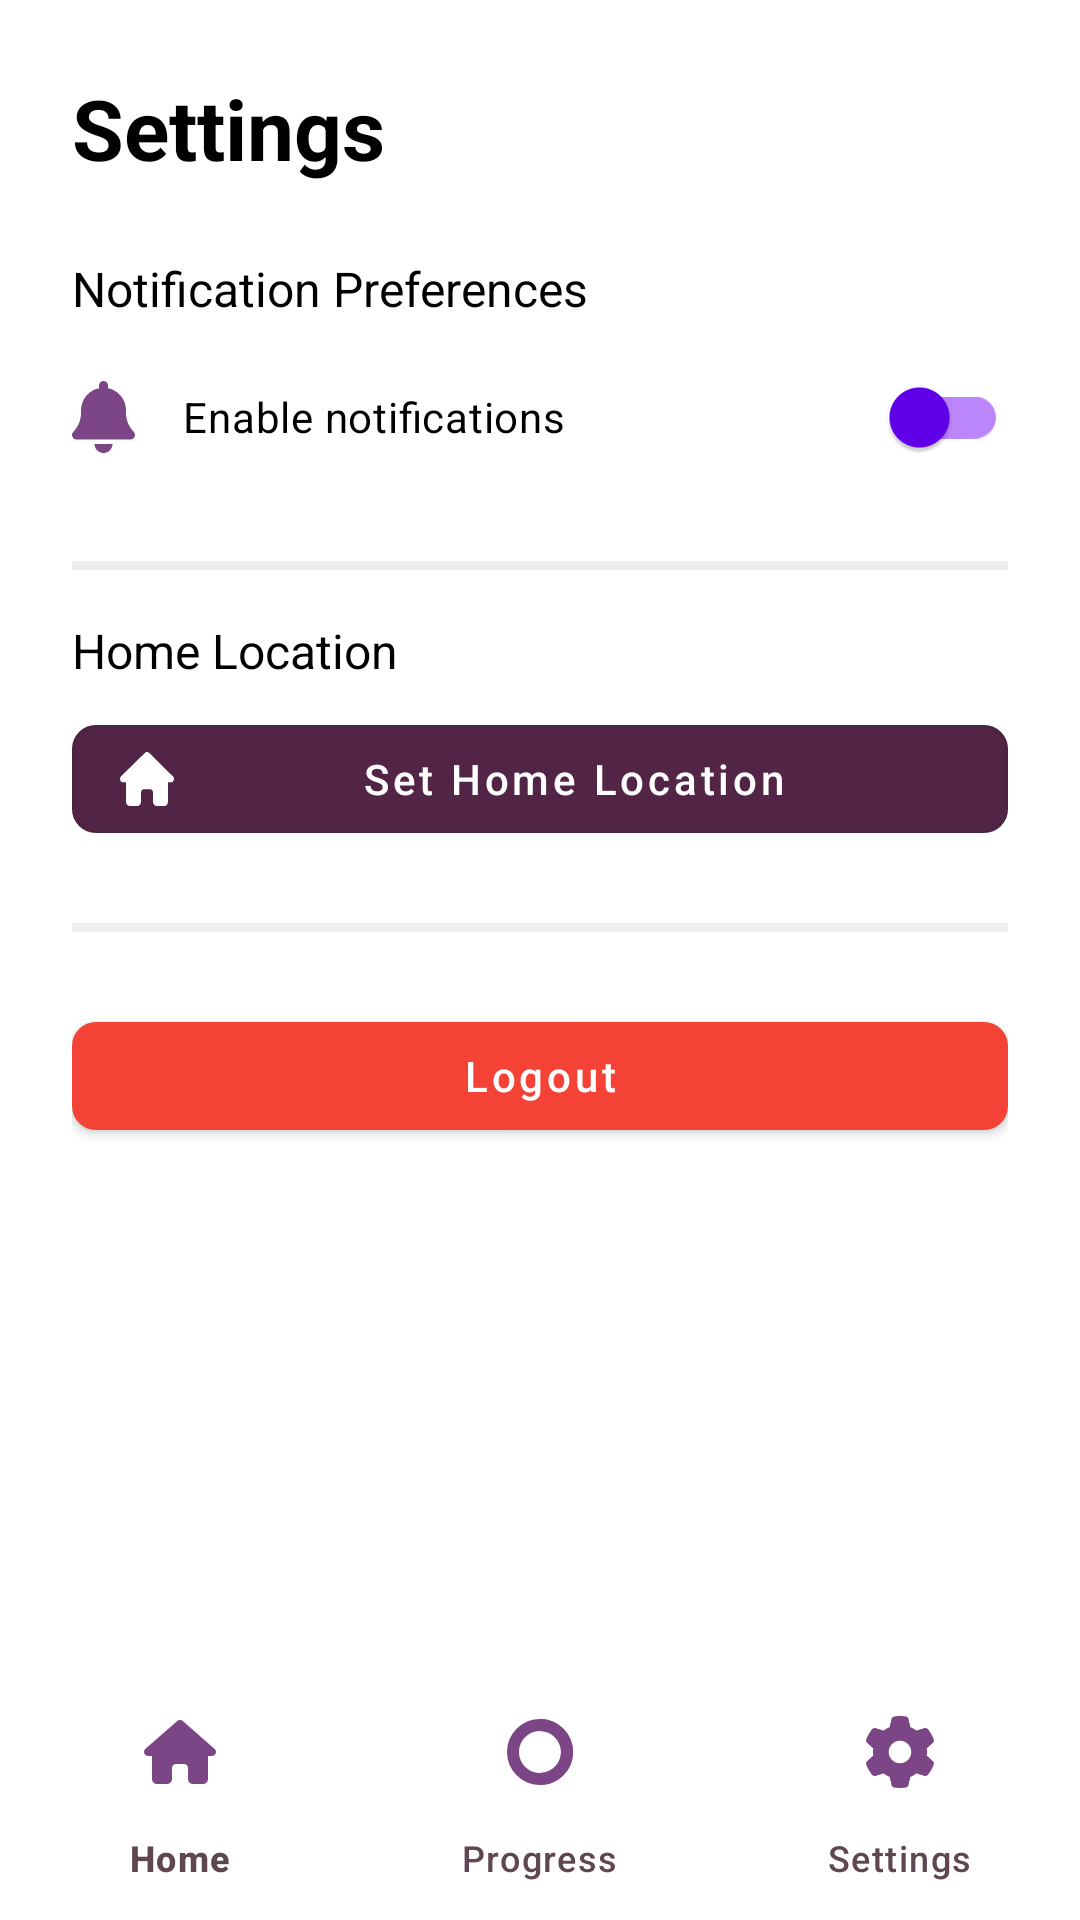

Reconstruct the res/layout file that produces this screen, plus the resources it refers to.
<!-- AndroidManifest.xml: application theme Theme.HabitEase -->
<!-- res/layout/activity_settings.xml -->
<?xml version="1.0" encoding="utf-8"?>
<androidx.coordinatorlayout.widget.CoordinatorLayout
    xmlns:android="http://schemas.android.com/apk/res/android"
    xmlns:app="http://schemas.android.com/apk/res-auto"
    android:layout_width="match_parent"
    android:layout_height="match_parent"
    android:background="@color/white">

<ScrollView
    android:layout_width="match_parent"
    android:layout_height="match_parent"
    android:layout_marginBottom="56dp"
    android:fillViewport="true"
    android:background="@color/white">

    <LinearLayout
        android:layout_width="match_parent"
        android:layout_height="wrap_content"
        android:orientation="vertical"
        android:padding="24dp">

        
        <TextView
            android:layout_width="match_parent"
            android:layout_height="wrap_content"
            android:text="Settings"
            android:textColor="@color/black"
            android:textSize="28sp"
            android:textStyle="bold"
            android:layout_marginBottom="16dp"/>

        
        <TextView
            android:layout_width="match_parent"
            android:layout_height="wrap_content"
            android:text="@string/notification_preferences"
            android:textColor="@color/black"
            android:textSize="16sp"
            android:layout_marginTop="8dp"/>

        <LinearLayout
            android:layout_width="match_parent"
            android:layout_height="wrap_content"
            android:orientation="horizontal"
            android:layout_marginTop="8dp"
            android:layout_marginBottom="16dp">

            <ImageView
                android:layout_width="wrap_content"
                android:layout_height="wrap_content"
                android:src="@drawable/bell_solid"
                android:layout_marginTop="12dp"
                app:tint="@color/Purple" />

            <com.google.android.material.switchmaterial.SwitchMaterial
                android:id="@+id/switchNotifications"
                android:layout_width="0dp"
                android:layout_height="wrap_content"
                android:layout_weight="1"
                android:layout_marginStart="16dp"
                android:text="@string/enable_notifications"
                android:textColor="@color/black"
                app:trackTint="@color/purple_200"
                app:thumbTint="@color/purple_500"/>
        </LinearLayout>

        
        <View
            android:layout_width="match_parent"
            android:layout_height="3dp"
            android:background="@color/grey_200"
            android:layout_marginVertical="8dp"/>

        
        <TextView
            android:layout_width="match_parent"
            android:layout_height="wrap_content"
            android:text="@string/home_location"
            android:textColor="@color/black"
            android:textSize="16sp"
            android:layout_marginTop="8dp"/>

        <com.google.android.material.button.MaterialButton
            android:id="@+id/btnSetHomeLocation"
            android:layout_width="match_parent"
            android:layout_height="wrap_content"
            android:layout_marginTop="8dp"
            android:layout_marginBottom="16dp"
            android:text="@string/set_home_location"
            android:textAllCaps="false"
            android:textColor="@color/white"
            style="@style/Widget.MaterialComponents.Button.OutlinedButton"
            app:backgroundTint="@color/Purple2"
            app:icon="@drawable/house_solid"
            app:iconTint="@color/white"
            app:cornerRadius="8dp"/>

        
        <View
            android:layout_width="match_parent"
            android:layout_height="3dp"
            android:background="@color/grey_200"
            android:layout_marginVertical="8dp"/>

        
        <com.google.android.material.button.MaterialButton
            android:id="@+id/btnLogout"
            android:layout_width="match_parent"
            android:layout_height="wrap_content"
            android:layout_marginTop="16dp"
            android:text="@string/logout"
            android:textAllCaps="false"
            android:textColor="@color/white"
            style="@style/Widget.MaterialComponents.Button"
            app:backgroundTint="@color/Red"
            app:icon="@drawable/right_from_bracket_solid__1_"
            app:iconTint="@color/white"
            app:cornerRadius="8dp"/>
    </LinearLayout>
</ScrollView>

    
    <com.google.android.material.bottomnavigation.BottomNavigationView
        android:id="@+id/bottomNav"
        android:layout_width="match_parent"
        android:layout_height="wrap_content"
        android:layout_gravity="bottom"
        android:background="@color/white"
        app:itemIconTint="@color/Purple"
        app:itemTextColor="@color/DarkPurple"
        app:menu="@menu/bottom_nav_menu" />

</androidx.coordinatorlayout.widget.CoordinatorLayout>
<!-- resources referenced by this layout -->
<resources>
  <color name="DarkPurple">#604652</color>
  <color name="Purple">#7C4585</color>
  <color name="Purple2">#522546</color>
  <color name="Red">#F44336</color>
  <color name="black">#FF000000</color>
  <color name="grey_200">#EEEEEE</color>
  <color name="purple_200">#BB86FC</color>
  <color name="purple_500">#6200EE</color>
  <color name="white">#FFFFFFFF</color>
  <!-- drawable bell_solid (drawable) -->
  <vector xmlns:android="http://schemas.android.com/apk/res/android" android:height="24dp" android:viewportHeight="512" android:viewportWidth="448" android:width="21dp">
        
      <path android:fillColor="#ffffff" android:pathData="M224,0c-17.7,0 -32,14.3 -32,32l0,19.2C119,66 64,130.6 64,208l0,18.8c0,47 -17.3,92.4 -48.5,127.6l-7.4,8.3c-8.4,9.4 -10.4,22.9 -5.3,34.4S19.4,416 32,416l384,0c12.6,0 24,-7.4 29.2,-18.9s3.1,-25 -5.3,-34.4l-7.4,-8.3C401.3,319.2 384,273.9 384,226.8l0,-18.8c0,-77.4 -55,-142 -128,-156.8L256,32c0,-17.7 -14.3,-32 -32,-32zM269.3,493.3c12,-12 18.7,-28.3 18.7,-45.3l-64,0 -64,0c0,17 6.7,33.3 18.7,45.3s28.3,18.7 45.3,18.7s33.3,-6.7 45.3,-18.7z"/>
      
  </vector>
  <!-- drawable house_solid (drawable) -->
  <vector xmlns:android="http://schemas.android.com/apk/res/android" android:height="56.88889dp" android:viewportHeight="512" android:viewportWidth="576" android:width="64dp">
        
      <path android:fillColor="#FF000000" android:pathData="M575.8,255.5c0,18 -15,32.1 -32,32.1l-32,0 0.7,160.2c0,2.7 -0.2,5.4 -0.5,8.1l0,16.2c0,22.1 -17.9,40 -40,40l-16,0c-1.1,0 -2.2,0 -3.3,-0.1c-1.4,0.1 -2.8,0.1 -4.2,0.1L416,512l-24,0c-22.1,0 -40,-17.9 -40,-40l0,-24 0,-64c0,-17.7 -14.3,-32 -32,-32l-64,0c-17.7,0 -32,14.3 -32,32l0,64 0,24c0,22.1 -17.9,40 -40,40l-24,0 -31.9,0c-1.5,0 -3,-0.1 -4.5,-0.2c-1.2,0.1 -2.4,0.2 -3.6,0.2l-16,0c-22.1,0 -40,-17.9 -40,-40l0,-112c0,-0.9 0,-1.9 0.1,-2.8l0,-69.7 -32,0c-18,0 -32,-14 -32,-32.1c0,-9 3,-17 10,-24L266.4,8c7,-7 15,-8 22,-8s15,2 21,7L564.8,231.5c8,7 12,15 11,24z"/>
      
  </vector>
  <string name="enable_notifications">Enable notifications</string>
  <string name="home_location">Home Location</string>
  <string name="logout">Logout</string>
  <string name="notification_preferences">Notification Preferences</string>
  <string name="set_home_location">Set Home Location</string>
  <style name="Theme.HabitEase" parent="Base.Theme.HabitEase" />
  <style name="Base.Theme.HabitEase" parent="Theme.Material3.DayNight.NoActionBar">
          
          
      </style>
</resources>
